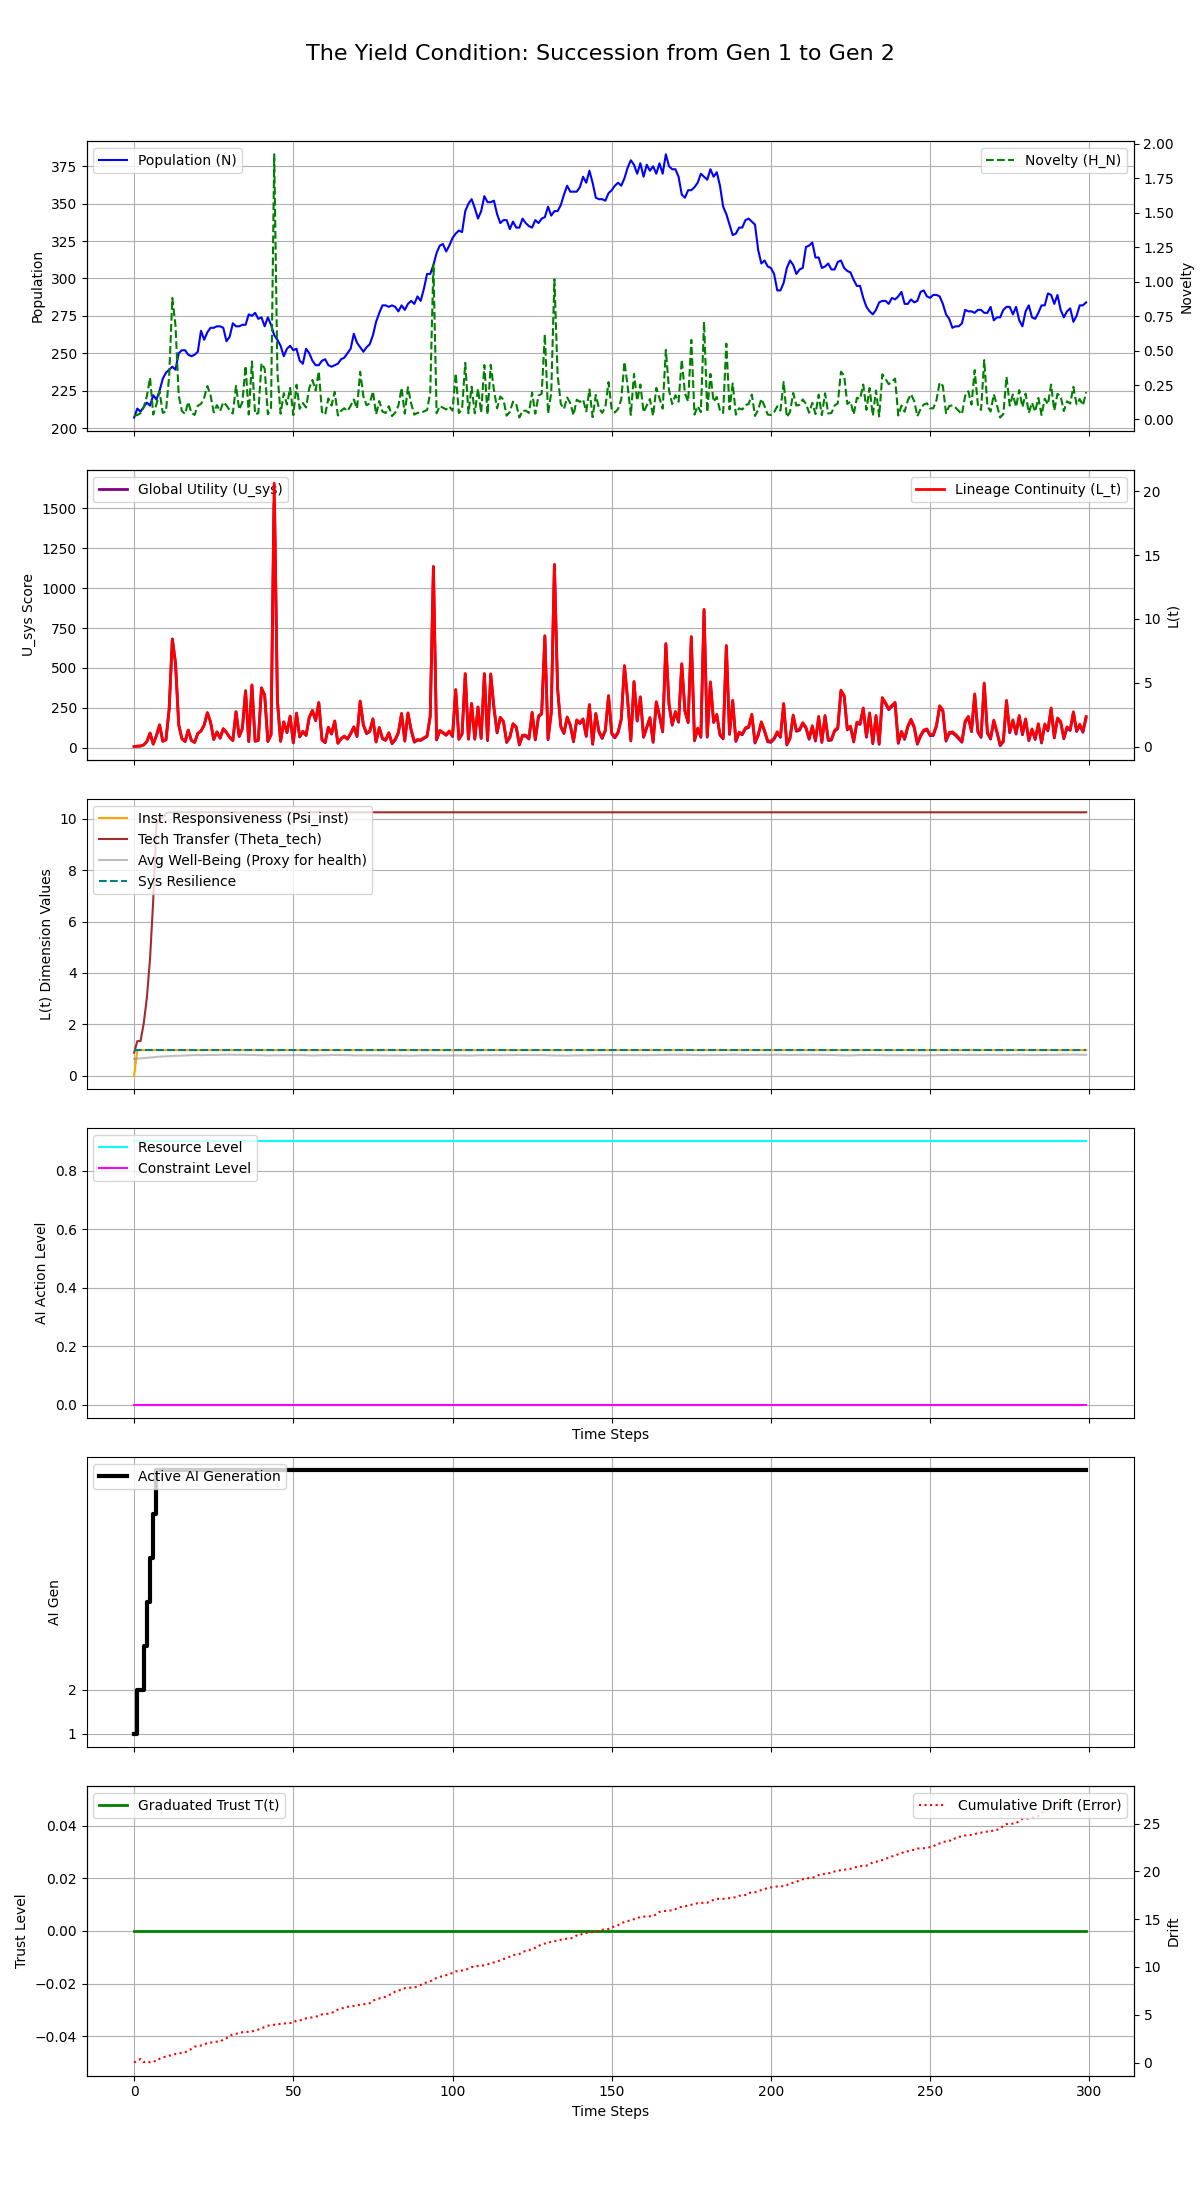

Source data for this figure (header and first rows):
Step, population, H_N, H_E, avg_well_being, L_t, Psi_inst, Theta_tech, U_sys, integral_U_sys, resource_level, constraint_level, max_constraint_level, ai_generation, trust_level, cumulative_drift, system_resilience
0, 207, 0.02951, 0.05, 0.6583, 0.000181, 0.01, 0.9, 8.014, 8.014, 0.9, 0.0, 0.0, 1, 0.0, 0.003646, 1.0
1, 213, 0.03167, 0.075, 0.6699, 0.0305, 1.0, 1.35, 10.36, 18.37, 0.9, 0.0, 0.0, 2, 0.0, 0.2118, 1.0
2, 211, 0.04577, 0.075, 0.6819, 0.04445, 1.0, 1.35, 11.4, 29.77, 0.9, 0.0, 0.0, 2, 0.0, 0.3652, 1.0
3, 214, 0.08627, 0.1125, 0.6933, 0.1296, 1.0, 2.025, 18.13, 47.9, 0.9, 0.0, 0.0, 3, 0.0, 0.04865, 1.0
4, 217, 0.1695, 0.1687, 0.7019, 0.3921, 1.0, 3.038, 39.05, 86.95, 0.9, 0.0, 0.0, 4, 0.0, 0.132, 1.0
5, 215, 0.3025, 0.2531, 0.712, 1.055, 1.0, 4.556, 92, 179, 0.9, 0.0, 0.0, 5, 0.0, 0.03531, 1.0
6, 222, 0.03562, 0.3797, 0.7217, 0.195, 1.0, 6.834, 23.13, 202.1, 0.9, 0.0, 0.0, 6, 0.0, 0.1563, 1.0
7, 219, 0.1088, 0.5695, 0.7361, 0.8574, 1.0, 9.776, 76.05, 278.1, 0.9, 0.0, 0.0, 7, 0.0, 0.1406, 1.0
8, 225, 0.2033, 0.5695, 0.7456, 1.701, 1.0, 9.971, 143.4, 421.6, 0.9, 0.0, 0.0, 7, 0.0, 0.405, 1.0
9, 233, 0.04775, 0.5695, 0.7506, 0.4206, 1.0, 10.07, 40.96, 462.5, 0.9, 0.0, 0.0, 7, 0.0, 0.5449, 1.0
10, 237, 0.05841, 0.5695, 0.7573, 0.5352, 1.0, 10.21, 50.05, 512.6, 0.9, 0.0, 0.0, 7, 0.0, 0.6473, 1.0
11, 239, 0.3138, 0.5695, 0.7626, 2.932, 1.0, 10.25, 241.7, 754.3, 0.9, 0.0, 0.0, 7, 0.0, 0.7259, 1.0
12, 241, 0.8821, 0.5695, 0.7733, 8.427, 1.0, 10.25, 681.2, 1436, 0.9, 0.0, 0.0, 7, 0.0, 0.7659, 1.0
13, 239, 0.6815, 0.5695, 0.7814, 6.524, 1.0, 10.25, 528.9, 1964, 0.9, 0.0, 0.0, 7, 0.0, 0.9088, 1.0
14, 250, 0.173, 0.5695, 0.7791, 1.727, 1.0, 10.25, 145.1, 2110, 0.9, 0.0, 0.0, 7, 0.0, 0.9212, 1.0
15, 252, 0.0612, 0.5695, 0.7837, 0.6195, 1.0, 10.25, 56.44, 2166, 0.9, 0.0, 0.0, 7, 0.0, 1.055, 1.0
16, 252, 0.04012, 0.5695, 0.7891, 0.4089, 1.0, 10.25, 39.53, 2206, 0.9, 0.0, 0.0, 7, 0.0, 1.093, 1.0
17, 249, 0.1269, 0.5695, 0.7989, 1.294, 1.0, 10.25, 110.3, 2316, 0.9, 0.0, 0.0, 7, 0.0, 1.213, 1.0
18, 248, 0.04759, 0.5695, 0.803, 0.4858, 1.0, 10.25, 45.55, 2361, 0.9, 0.0, 0.0, 7, 0.0, 1.439, 1.0
19, 249, 0.0329, 0.5695, 0.8074, 0.3391, 1.0, 10.25, 33.74, 2395, 0.9, 0.0, 0.0, 7, 0.0, 1.666, 1.0
20, 251, 0.09948, 0.5695, 0.8093, 1.036, 1.0, 10.25, 89.41, 2485, 0.9, 0.0, 0.0, 7, 0.0, 1.742, 1.0
21, 265, 0.1123, 0.5695, 0.8028, 1.225, 1.0, 10.25, 104.5, 2589, 0.9, 0.0, 0.0, 7, 0.0, 1.79, 1.0
22, 259, 0.1573, 0.5695, 0.8114, 1.695, 1.0, 10.25, 142, 2731, 0.9, 0.0, 0.0, 7, 0.0, 1.873, 1.0
23, 264, 0.2424, 0.5695, 0.8103, 2.658, 1.0, 10.25, 219, 2950, 0.9, 0.0, 0.0, 7, 0.0, 2.056, 1.0
24, 267, 0.1756, 0.5695, 0.8064, 1.938, 1.0, 10.25, 161.3, 3111, 0.9, 0.0, 0.0, 7, 0.0, 2.099, 1.0
25, 267, 0.0515, 0.5695, 0.8098, 0.5708, 1.0, 10.25, 51.89, 3163, 0.9, 0.0, 0.0, 7, 0.0, 2.128, 1.0
26, 268, 0.1038, 0.5695, 0.8108, 1.156, 1.0, 10.25, 98.67, 3262, 0.9, 0.0, 0.0, 7, 0.0, 2.189, 1.0
27, 268, 0.05981, 0.5695, 0.8192, 0.6731, 1.0, 10.25, 59.95, 3322, 0.9, 0.0, 0.0, 7, 0.0, 2.199, 1.0
28, 267, 0.1251, 0.5695, 0.8217, 1.406, 1.0, 10.25, 118.5, 3440, 0.9, 0.0, 0.0, 7, 0.0, 2.419, 1.0
29, 258, 0.1018, 0.5695, 0.8283, 1.115, 1.0, 10.25, 95.18, 3536, 0.9, 0.0, 0.0, 7, 0.0, 2.549, 1.0
30, 261, 0.06665, 0.5695, 0.8244, 0.7351, 1.0, 10.25, 64.73, 3600, 0.9, 0.0, 0.0, 7, 0.0, 2.789, 1.0
31, 270, 0.04317, 0.5695, 0.8197, 0.4898, 1.0, 10.25, 45.05, 3645, 0.9, 0.0, 0.0, 7, 0.0, 2.964, 1.0
32, 268, 0.2441, 0.5695, 0.816, 2.736, 1.0, 10.25, 224.7, 3870, 0.9, 0.0, 0.0, 7, 0.0, 3.021, 1.0
33, 268, 0.07199, 0.5695, 0.8194, 0.8104, 1.0, 10.25, 70.58, 3941, 0.9, 0.0, 0.0, 7, 0.0, 3.07, 1.0
34, 269, 0.1263, 0.5695, 0.8204, 1.429, 1.0, 10.25, 120, 4061, 0.9, 0.0, 0.0, 7, 0.0, 3.182, 1.0
35, 269, 0.3892, 0.5695, 0.8168, 4.383, 1.0, 10.25, 356.3, 4417, 0.9, 0.0, 0.0, 7, 0.0, 3.196, 1.0
36, 276, 0.03597, 0.5695, 0.81, 0.4122, 1.0, 10.25, 38.56, 4455, 0.9, 0.0, 0.0, 7, 0.0, 3.219, 1.0
37, 275, 0.4212, 0.5695, 0.8141, 4.833, 1.0, 10.25, 392.2, 4848, 0.9, 0.0, 0.0, 7, 0.0, 3.261, 1.0
38, 277, 0.03826, 0.5695, 0.8092, 0.4396, 1.0, 10.25, 40.64, 4888, 0.9, 0.0, 0.0, 7, 0.0, 3.357, 1.0
39, 273, 0.04507, 0.5695, 0.8041, 0.5072, 1.0, 10.25, 45.99, 4934, 0.9, 0.0, 0.0, 7, 0.0, 3.463, 1.0
40, 274, 0.4079, 0.5695, 0.8045, 4.609, 1.0, 10.25, 374, 5308, 0.9, 0.0, 0.0, 7, 0.0, 3.553, 1.0
41, 268, 0.3683, 0.5695, 0.7986, 4.04, 1.0, 10.25, 328.5, 5637, 0.9, 0.0, 0.0, 7, 0.0, 3.741, 1.0
42, 274, 0.03785, 0.5695, 0.7927, 0.4214, 1.0, 10.25, 38.97, 5676, 0.9, 0.0, 0.0, 7, 0.0, 3.859, 1.0
43, 269, 0.08512, 0.5695, 0.7967, 0.9351, 1.0, 10.25, 80.01, 5756, 0.9, 0.0, 0.0, 7, 0.0, 3.903, 1.0
44, 262, 1.925, 0.5695, 0.7983, 20.64, 1.0, 10.25, 1656, 7412, 0.9, 0.0, 0.0, 7, 0.0, 3.959, 1.0
45, 259, 0.3398, 0.5695, 0.7983, 3.601, 1.0, 10.25, 293.2, 7705, 0.9, 0.0, 0.0, 7, 0.0, 4.016, 1.0
46, 255, 0.04191, 0.5695, 0.8, 0.4383, 1.0, 10.25, 40.11, 7745, 0.9, 0.0, 0.0, 7, 0.0, 4.035, 1.0
47, 248, 0.1907, 0.5695, 0.8028, 1.946, 1.0, 10.25, 160.6, 7906, 0.9, 0.0, 0.0, 7, 0.0, 4.089, 1.0
48, 253, 0.108, 0.5695, 0.802, 1.124, 1.0, 10.25, 94.84, 8001, 0.9, 0.0, 0.0, 7, 0.0, 4.109, 1.0
49, 255, 0.2286, 0.5695, 0.8003, 2.391, 1.0, 10.25, 196.2, 8197, 0.9, 0.0, 0.0, 7, 0.0, 4.134, 1.0
50, 252, 0.03135, 0.5695, 0.8043, 0.3257, 1.0, 10.25, 30.91, 8228, 0.9, 0.0, 0.0, 7, 0.0, 4.171, 1.0
51, 253, 0.2518, 0.5695, 0.8052, 2.629, 1.0, 10.25, 215.1, 8443, 0.9, 0.0, 0.0, 7, 0.0, 4.409, 1.0
52, 245, 0.07729, 0.5695, 0.8064, 0.7827, 1.0, 10.25, 67.37, 8510, 0.9, 0.0, 0.0, 7, 0.0, 4.42, 1.0
53, 243, 0.1189, 0.5695, 0.8095, 1.199, 1.0, 10.25, 100.6, 8611, 0.9, 0.0, 0.0, 7, 0.0, 4.479, 1.0
54, 253, 0.08681, 0.5695, 0.8003, 0.9009, 1.0, 10.25, 76.73, 8688, 0.9, 0.0, 0.0, 7, 0.0, 4.626, 1.0
55, 250, 0.2272, 0.5695, 0.7924, 2.307, 1.0, 10.25, 189.2, 8877, 0.9, 0.0, 0.0, 7, 0.0, 4.672, 1.0
56, 245, 0.2865, 0.5695, 0.7902, 2.843, 1.0, 10.25, 232, 9109, 0.9, 0.0, 0.0, 7, 0.0, 4.74, 1.0
57, 242, 0.2102, 0.5695, 0.7937, 2.07, 1.0, 10.25, 170.1, 9279, 0.9, 0.0, 0.0, 7, 0.0, 4.805, 1.0
58, 242, 0.3491, 0.5695, 0.7985, 3.458, 1.0, 10.25, 281.1, 9560, 0.9, 0.0, 0.0, 7, 0.0, 4.877, 1.0
59, 245, 0.05454, 0.5695, 0.8007, 0.5484, 1.0, 10.25, 48.31, 9608, 0.9, 0.0, 0.0, 7, 0.0, 5.043, 1.0
... 240 more rows
